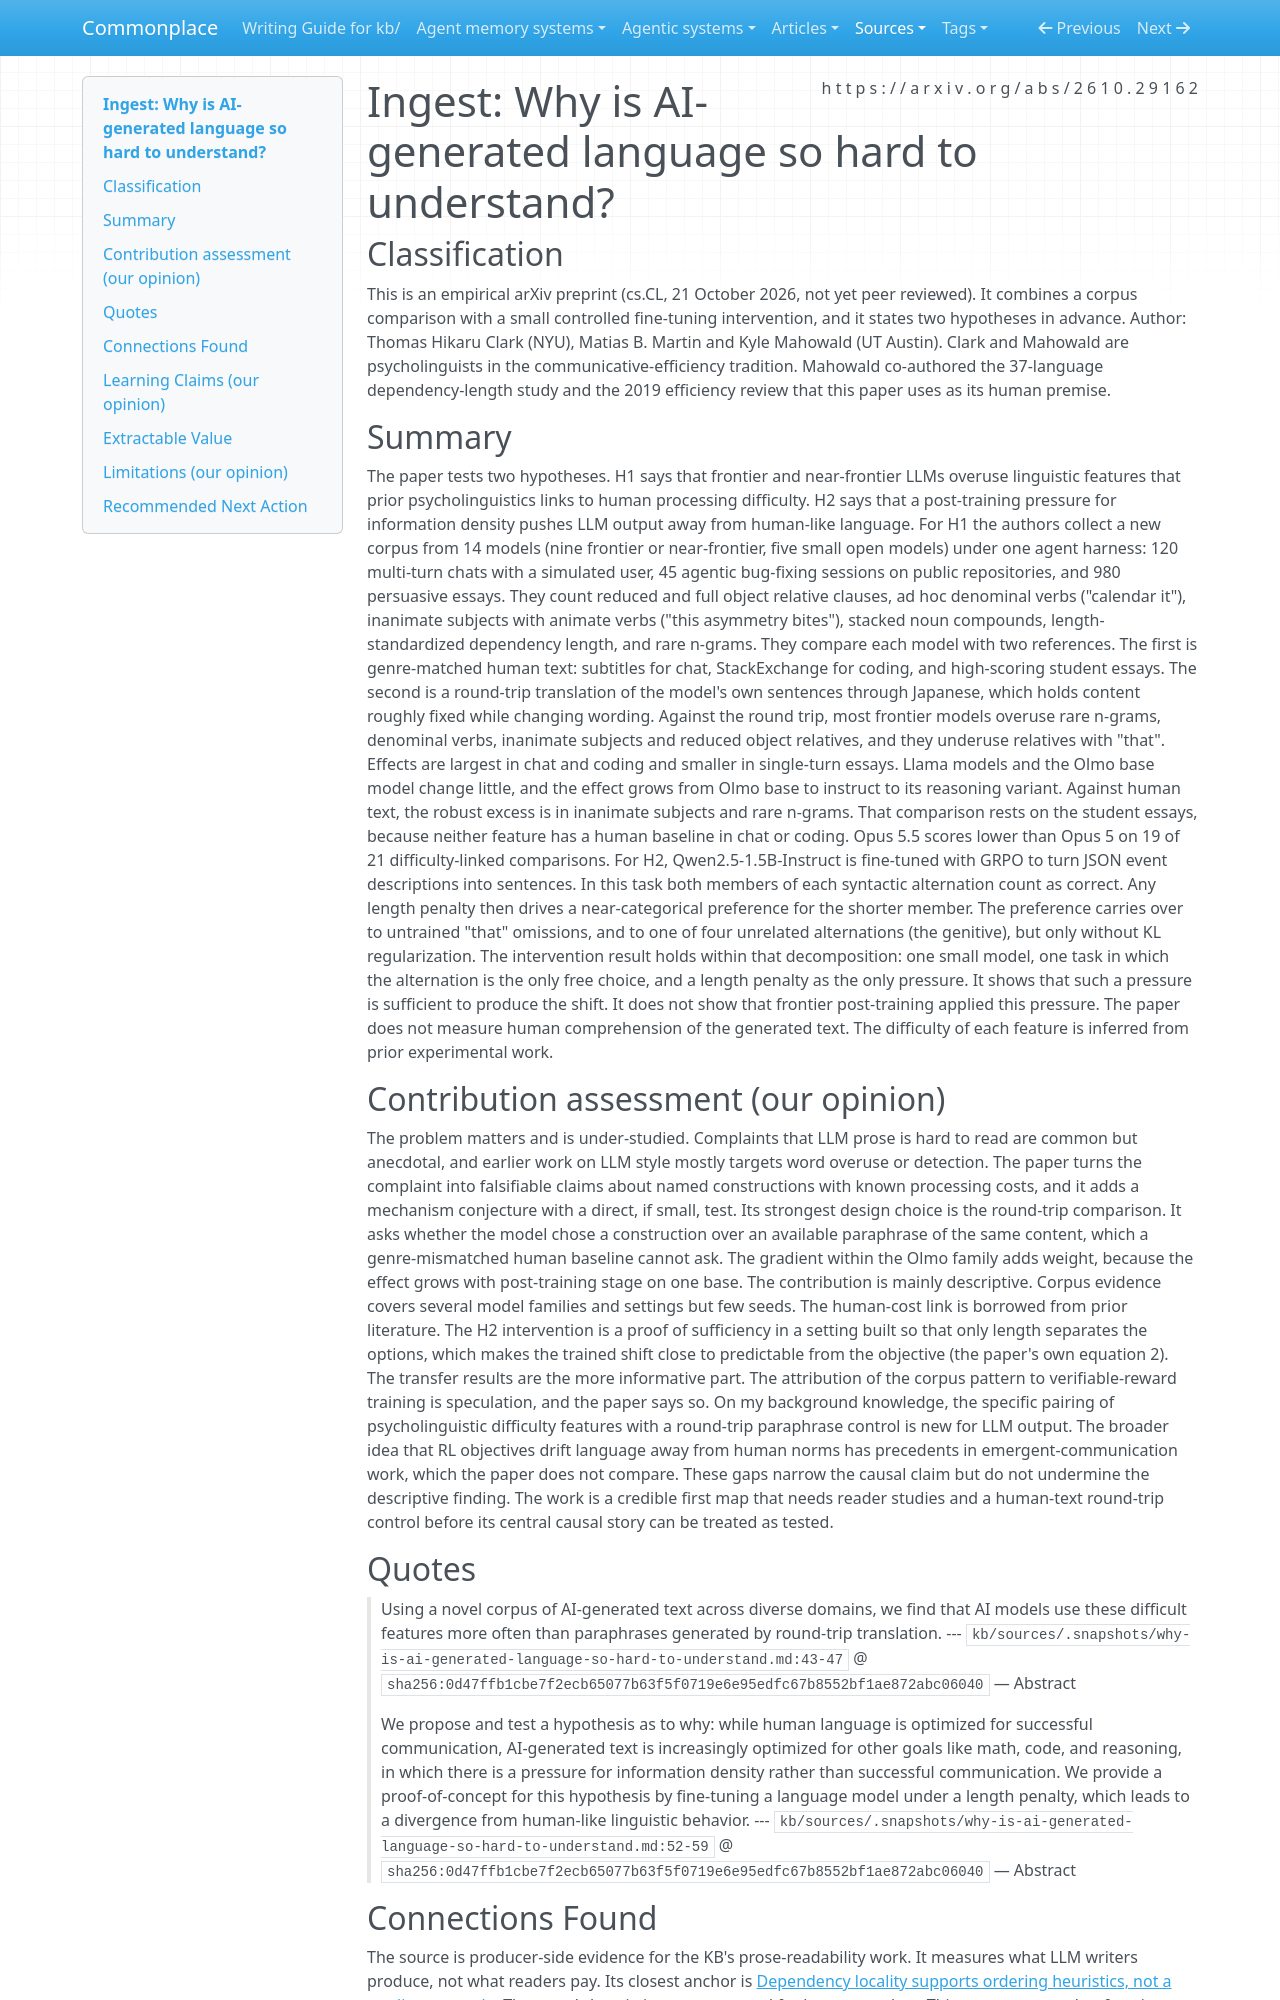

repository: zby/commonplace · page: sources/why-is-ai-generated-language-so-hard-to-understand.ingest/index.html · generator: mkdocs

---
description: "Frontier-LLM text overuses constructions tied to human processing difficulty, and a length penalty in RL fine-tuning induces such choices; producer-side evidence for agent-drafted KB prose"
source: https://arxiv.org/abs/2610.29162
captured: "2026-10-26"
capture: pdftotext
capture_scope: full-source
genre: scientific-paper
snapshot_sha256: 0d47ffb1cbe7f2ecb65077b63f5f0719e6e95edfc67b8552bf1ae872abc06040
ingested: "2026-10-26"
type: types/ingest-report.md
domains: [document-system, psycholinguistics, llm-post-training, prose-readability]
learning_claims: true
---

# Ingest: Why is AI-generated language so hard to understand?

## Classification

This is an empirical arXiv preprint (cs.CL, 21 October 2026, not yet peer reviewed). It combines a corpus comparison with a small controlled fine-tuning intervention, and it states two hypotheses in advance.
Author: Thomas Hikaru Clark (NYU), Matias B. Martin and Kyle Mahowald (UT Austin). Clark and Mahowald are psycholinguists in the communicative-efficiency tradition. Mahowald co-authored the 37-language dependency-length study and the 2019 efficiency review that this paper uses as its human premise.

## Summary

The paper tests two hypotheses. H1 says that frontier and near-frontier LLMs overuse linguistic features that prior psycholinguistics links to human processing difficulty. H2 says that a post-training pressure for information density pushes LLM output away from human-like language. For H1 the authors collect a new corpus from 14 models (nine frontier or near-frontier, five small open models) under one agent harness: 120 multi-turn chats with a simulated user, 45 agentic bug-fixing sessions on public repositories, and 980 persuasive essays. They count reduced and full object relative clauses, ad hoc denominal verbs ("calendar it"), inanimate subjects with animate verbs ("this asymmetry bites"), stacked noun compounds, length-standardized dependency length, and rare n-grams. They compare each model with two references. The first is genre-matched human text: subtitles for chat, StackExchange for coding, and high-scoring student essays. The second is a round-trip translation of the model's own sentences through Japanese, which holds content roughly fixed while changing wording. Against the round trip, most frontier models overuse rare n-grams, denominal verbs, inanimate subjects and reduced object relatives, and they underuse relatives with "that". Effects are largest in chat and coding and smaller in single-turn essays. Llama models and the Olmo base model change little, and the effect grows from Olmo base to instruct to its reasoning variant. Against human text, the robust excess is in inanimate subjects and rare n-grams. That comparison rests on the student essays, because neither feature has a human baseline in chat or coding. Opus 5.5 scores lower than Opus 5 on 19 of 21 difficulty-linked comparisons. For H2, Qwen2.5-1.5B-Instruct is fine-tuned with GRPO to turn JSON event descriptions into sentences. In this task both members of each syntactic alternation count as correct. Any length penalty then drives a near-categorical preference for the shorter member. The preference carries over to untrained "that" omissions, and to one of four unrelated alternations (the genitive), but only without KL regularization. The intervention result holds within that decomposition: one small model, one task in which the alternation is the only free choice, and a length penalty as the only pressure. It shows that such a pressure is sufficient to produce the shift. It does not show that frontier post-training applied this pressure. The paper does not measure human comprehension of the generated text. The difficulty of each feature is inferred from prior experimental work.

## Contribution assessment (our opinion)

The problem matters and is under-studied. Complaints that LLM prose is hard to read are common but anecdotal, and earlier work on LLM style mostly targets word overuse or detection. The paper turns the complaint into falsifiable claims about named constructions with known processing costs, and it adds a mechanism conjecture with a direct, if small, test. Its strongest design choice is the round-trip comparison. It asks whether the model chose a construction over an available paraphrase of the same content, which a genre-mismatched human baseline cannot ask. The gradient within the Olmo family adds weight, because the effect grows with post-training stage on one base. The contribution is mainly descriptive. Corpus evidence covers several model families and settings but few seeds. The human-cost link is borrowed from prior literature. The H2 intervention is a proof of sufficiency in a setting built so that only length separates the options, which makes the trained shift close to predictable from the objective (the paper's own equation 2). The transfer results are the more informative part. The attribution of the corpus pattern to verifiable-reward training is speculation, and the paper says so. On my background knowledge, the specific pairing of psycholinguistic difficulty features with a round-trip paraphrase control is new for LLM output. The broader idea that RL objectives drift language away from human norms has precedents in emergent-communication work, which the paper does not compare. These gaps narrow the causal claim but do not undermine the descriptive finding. The work is a credible first map that needs reader studies and a human-text round-trip control before its central causal story can be treated as tested.

## Quotes

> Using a novel corpus of AI-generated text across diverse domains, we find that AI models use these difficult features more often than paraphrases generated by round-trip translation.
> --- `kb/sources/.snapshots/why-is-ai-generated-language-so-hard-to-understand.md:43-47` @ `sha256:0d47ffb1cbe7f2ecb65077b63f5f0719e6e95edfc67b8552bf1ae872abc06040` — Abstract

> We propose and test a hypothesis as to why: while human language is optimized for successful communication, AI-generated text is increasingly optimized for other goals like math, code, and reasoning, in which there is a pressure for information density rather than successful communication. We provide a proof-of-concept for this hypothesis by fine-tuning a language model under a length penalty, which leads to a divergence from human-like linguistic behavior.
> --- `kb/sources/.snapshots/why-is-ai-generated-language-so-hard-to-understand.md:52-59` @ `sha256:0d47ffb1cbe7f2ecb65077b63f5f0719e6e95edfc67b8552bf1ae872abc06040` — Abstract
